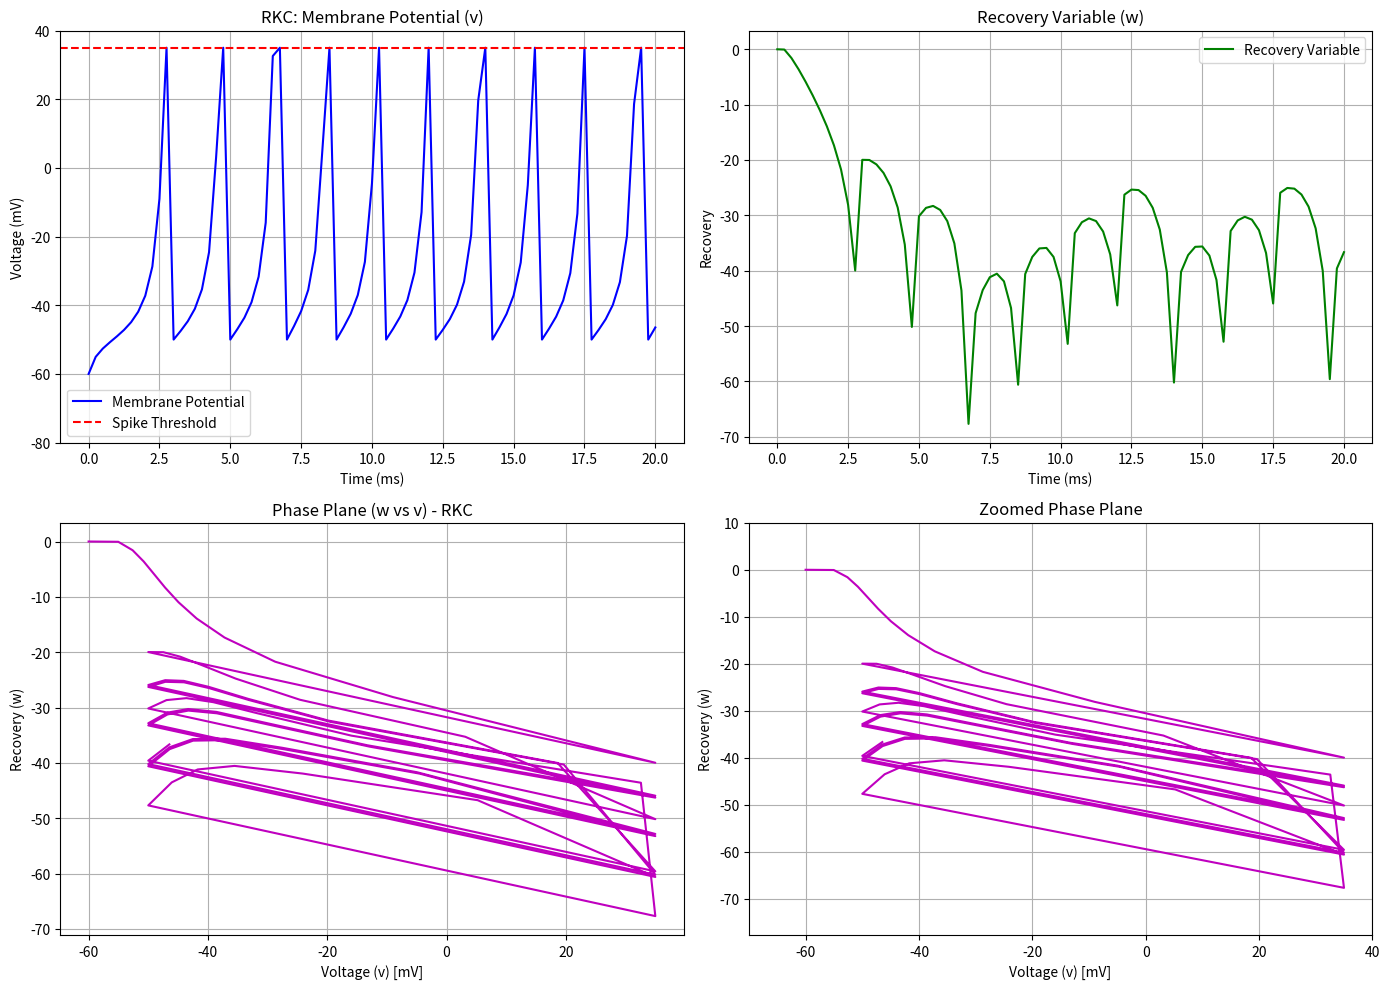

Source code (Python):
import numpy as np
import matplotlib.pyplot as plt

# Neuron model parameters
C = 100  # Capacitance (pF)
vr = -60  # Resting potential (mV)
vt = -40  # Threshold potential (mV)
k = 0.7  # Gain parameter
a = 0.03  # Recovery time scale
b = -2  # Sensitivity of recovery to subthreshold fluctuations
c = -50  # After-spike reset value for v (mV)
d = 20  # After-spike increment for w
vpeak = 35  # Spike cutoff value (mV)
I = 100  # Input current (pA)

# Initial conditions
v0 = vr
w0 = 0
T = 20  # Total simulation time (ms)
dt = 0.25  # Time step (ms)
steps = int(T / dt)


def neuron_ode(v, w, I):
    dv = (k * (v - vr) * (v - vt) - w + I) / C
    dw = a * (b * (v - vr) - w)
    return dv, dw


def rkc_solver():
    v = np.zeros(steps + 1)
    w = np.zeros(steps + 1)
    t = np.arange(0, T + dt, dt)
    v[0] = v0
    w[0] = w0
    iteration_data = []

    # RKC parameters
    s = 4  # Number of stages
    mu = 1.0  # Damping parameter
    tau = 1.0 / (mu ** 2)

    for i in range(steps):
        if v[i] >= vpeak:
            v[i] = vpeak
            v[i + 1] = c
            w[i + 1] = w[i] + d
            iteration_data.append({
                'step': i,
                'time': i * dt,
                'v_before': v[i],
                'w_before': w[i],
                'iterations': 0,
                'v_after': v[i + 1],
                'w_after': w[i + 1],
                'message': 'Spike detected - reset values'
            })
            continue

        # Store initial values
        current_v = v[i]
        current_w = w[i]

        # First stage
        dv, dw = neuron_ode(current_v, current_w, I)
        y0 = np.array([current_v, current_w])
        f0 = np.array([dv, dw])
        y1 = y0 + (dt / s) * f0

        # Chebyshev recurrence
        y_prev = y0
        y_curr = y1

        for j in range(2, s + 1):
            theta = np.pi / (2 * s)
            theta_j = (j - 1) * theta
            omega_0 = 1.0 + np.sin(theta) ** 2 / 3.0
            omega_j = 1.0 + np.sin(theta_j) ** 2 / 3.0

            if j == 2:
                beta = (2 * omega_j) / omega_0
            else:
                beta = (4 * omega_j) / omega_0

            alpha = beta / tau

            # Evaluate derivative at current stage
            fj = np.array(neuron_ode(y_curr[0], y_curr[1], I))

            # Update solution
            y_new = (1 - alpha) * y_prev + alpha * y_curr + beta * (dt / s) * fj

            y_prev = y_curr
            y_curr = y_new

        # Store results
        v[i + 1], w[i + 1] = y_curr

        iteration_data.append({
            'step': i,
            'time': i * dt,
            'v_before': current_v,
            'w_before': current_w,
            'iterations': s,
            'v_after': v[i + 1],
            'w_after': w[i + 1],
            'message': 'RKC update'
        })

        if v[i + 1] < -100:
            print(f"Warning: Abnormal voltage detected at t={i * dt} ms: {v[i + 1]} mV")

    return v, w, iteration_data


# Run the simulation
v_rkc, w_rkc, iteration_data = rkc_solver()

# Print iteration details
print("Iteration Details:")
print(
    f"{'Step':<6} {'Time':<8} {'Iterations':<10} {'v_before':<10} {'w_before':<10} {'v_after':<10} {'w_after':<10} {'Message':<20}")
for data in iteration_data[:50]:  # Print first 50 steps
    print(
        f"{data['step']:<6} {data['time']:<8.2f} {data['iterations']:<10} {data['v_before']:<10.4f} {data['w_before']:<10.4f} {data['v_after']:<10.4f} {data['w_after']:<10.4f} {data['message']:<20}")

# Create time vector
time = np.arange(0, T + dt, dt)

# Plotting
plt.figure(figsize=(14, 10))

# Plot membrane potential
plt.subplot(2, 2, 1)
plt.plot(time, v_rkc, 'b', label='Membrane Potential')
plt.axhline(y=vpeak, color='r', linestyle='--', label='Spike Threshold')
plt.title('RKC: Membrane Potential (v)')
plt.ylabel('Voltage (mV)')
plt.xlabel('Time (ms)')
plt.legend()
plt.grid(True)
plt.ylim(-80, 40)

# Plot recovery variable
plt.subplot(2, 2, 2)
plt.plot(time, w_rkc, 'g', label='Recovery Variable')
plt.title('Recovery Variable (w)')
plt.xlabel('Time (ms)')
plt.ylabel('Recovery')
plt.legend()
plt.grid(True)

# Phase plane plot
plt.subplot(2, 2, 3)
plt.plot(v_rkc, w_rkc, 'm')
plt.title('Phase Plane (w vs v) - RKC')
plt.xlabel('Voltage (v) [mV]')
plt.ylabel('Recovery (w)')
plt.grid(True)

# Zoomed phase plane
plt.subplot(2, 2, 4)
plt.plot(v_rkc, w_rkc, 'm')
plt.title('Zoomed Phase Plane')
plt.xlabel('Voltage (v) [mV]')
plt.ylabel('Recovery (w)')
plt.xlim(-70, 40)
plt.ylim(min(w_rkc) - 10, max(w_rkc) + 10)
plt.grid(True)

plt.tight_layout()
plt.show()

# Results summary
print("\nSummary of Results:")
print(f"Maximum voltage: {max(v_rkc):.2f} mV")
print(f"Minimum voltage: {min(v_rkc):.2f} mV")
print(f"Number of spikes: {len([i for i in range(len(v_rkc)) if v_rkc[i] == vpeak])}")